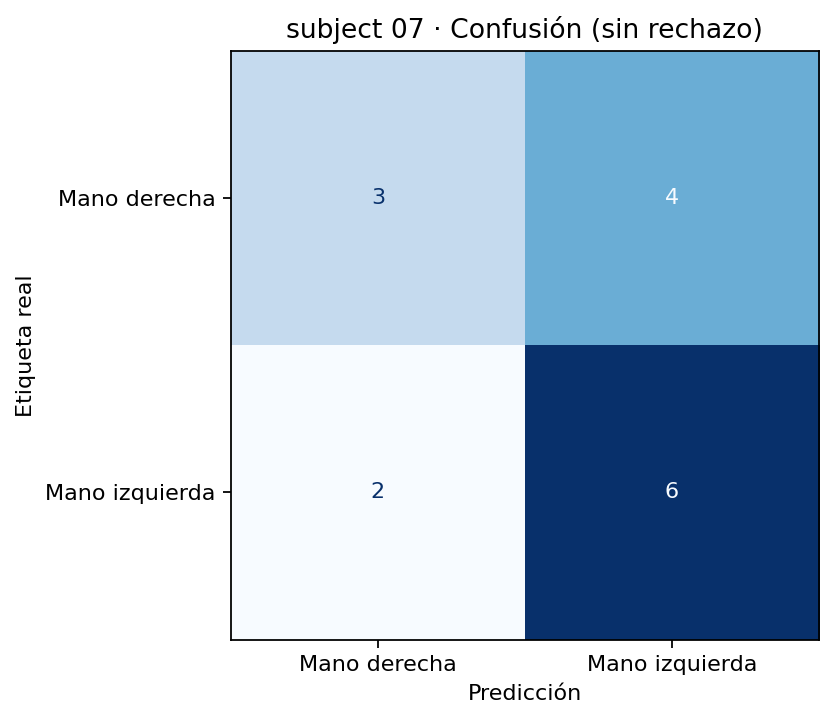

Source data for this figure (header and first rows):
, Mano derecha, Mano izquierda
Mano derecha, 3, 4
Mano izquierda, 2, 6
